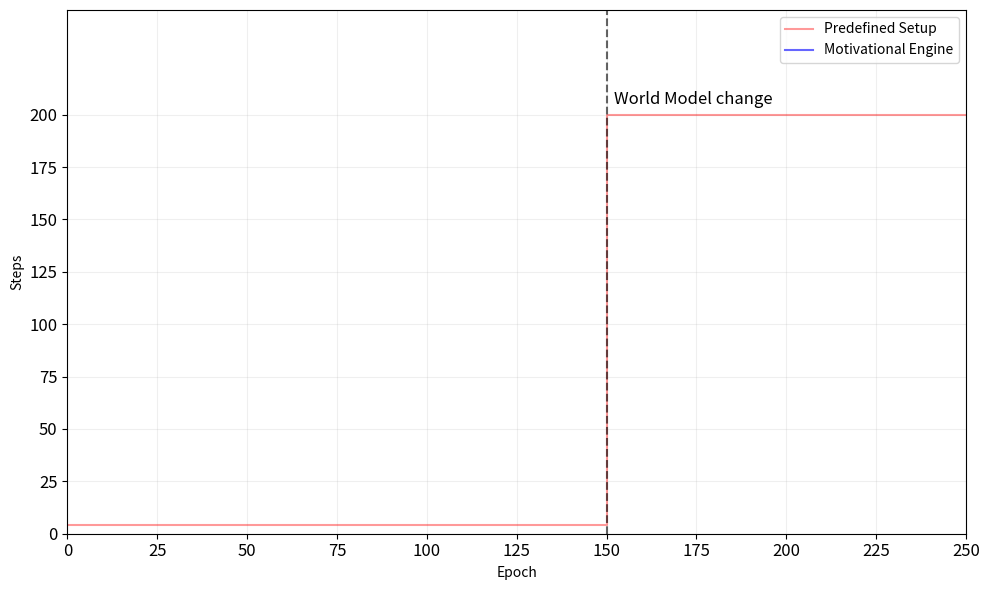

This chart was generated by the following Python code: (Note: this script raises an exception after producing the figure.)
import matplotlib.pyplot as plt
import numpy as np

num_files_cur = 20
base_path_cur = "/home/citic_gii/sim/results_data/cur_wm_"
base_path_nov = "/home/citic_gii/sim/results_data/nov_wm_"
steps_data_cur = {}
steps_data_nov = {}


for i in range(num_files_cur):
    filename = f"{base_path_cur}{i}.txt"
    try:
        with open(filename, "r") as f:
            for line in f:
                parts = line.strip().split()
                if len(parts) == 4:
                    epoch = int(parts[0])
                    step = int(parts[2])
                    
                    # Pokud epochu vidíme poprvé, vytvoříme pro ni seznam
                    if epoch not in steps_data_cur:
                        steps_data_cur[epoch] = []
                    
                    # Přidáme hodnotu 'step' ze souboru
                    steps_data_cur[epoch].append(step)
    except FileNotFoundError:
        print(f"Varování: Soubor {filename} nebyl nalezen a bude přeskočen.")
        
epochs_cur_avg = []
steps_cur_avg = []
steps_cur_p25 = []
steps_cur_p75 = []

# Projdeme seřazené epochy a vypočítáme průměr
for epoch in sorted(steps_data_cur.keys()):
    steps_for_this_epoch = steps_data_cur[epoch]

    if len(steps_for_this_epoch) < num_files_cur:
        print(f"Poznámka: Epocha {epoch} má jen {len(steps_for_this_epoch)}/{num_files_cur} záznamů.")

    median_step = np.median(steps_for_this_epoch)
    p25 = np.percentile(steps_for_this_epoch, 25)
    p75 = np.percentile(steps_for_this_epoch, 75)

    epochs_cur_avg.append(epoch)
    steps_cur_avg.append(median_step)
    steps_cur_p25.append(p25)
    steps_cur_p75.append(p75)

print("Průměrování 'vystup_cur' dokončeno.")

# --- Část 2: Načtení dat pro "vystup_nov" (beze změny) ---


# for i in range(num_files_cur):
#     filename = f"{base_path_nov}{i}.txt"
#     try:
#         with open(filename, "r") as f:
#             for line in f:
#                 parts = line.strip().split()
#                 if len(parts) == 4:
#                     epoch = int(parts[0])
#                     step = int(parts[2])
                    
#                     # Pokud epochu vidíme poprvé, vytvoříme pro ni seznam
#                     if epoch not in steps_data_nov:
#                         steps_data_nov[epoch] = []
                    
#                     # Přidáme hodnotu 'step' ze souboru
#                     steps_data_nov[epoch].append(step)
#     except FileNotFoundError:
#         print(f"Varování: Soubor {filename} nebyl nalezen a bude přeskočen.")
        
# epochs_nov_avg = []
# steps_nov_avg = []
# steps_nov_p25 = []
# steps_nov_p75 = []


# for epoch in sorted(steps_data_nov.keys()):
#     steps_for_this_epoch = steps_data_nov[epoch]

#     if len(steps_for_this_epoch) < num_files_cur:
#         print(f"Poznámka: Epocha {epoch} má jen {len(steps_for_this_epoch)}/{num_files_cur} záznamů.")

#     median_step = np.median(steps_for_this_epoch)
#     p25 = np.percentile(steps_for_this_epoch, 25)
#     p75 = np.percentile(steps_for_this_epoch, 75)

#     epochs_nov_avg.append(epoch)
#     steps_nov_avg.append(median_step)
#     steps_nov_p25.append(p25)
#     steps_nov_p75.append(p75)

# print("Průměrování 'vystup_nov' dokončeno.")



plt.figure(figsize=(10, 6))


x_points = [0, 150, 150, 500]
y_points = [4, 4, 200, 200]
plt.plot(x_points, y_points, color='red', linestyle='-', alpha=0.4, label='Predefined Setup')
plt.axvline(x=150, color='black', linestyle='--', linewidth=1.5, alpha=0.6)
plt.text(150 + 2, 205, 'World Model change', fontsize=12)


plt.plot(epochs_cur_avg, steps_cur_avg, color='blue', linestyle='-', alpha=0.6, label='Motivational Engine')
plt.fill_between(
    epochs_cur_avg,
    steps_cur_p25,
    steps_cur_p75,
    color='blue',
    alpha=0.2
)

# plt.plot(epochs_nov_avg, steps_nov_avg, color='green', linestyle='-', alpha=0.6, label='Novelty')
# plt.fill_between(
#     epochs_nov_avg,
#     steps_nov_p25,
#     steps_nov_p75,
#     color='green',
#     alpha=0.2
# )

plt.xlabel("Epoch")
plt.ylabel("Steps")
plt.grid(linestyle='-', alpha=0.2) 
x_ticks = np.arange(0, 501, 25)
y_ticks = np.arange(0, 201, 25)
plt.xticks(x_ticks, fontsize=12)
plt.yticks(y_ticks, fontsize=12)
plt.xlim(0, 250)
plt.ylim(0, 250) 

plt.legend()
plt.tight_layout()
plt.savefig("/home/citic_gii/sim/plot_ijrc_wm.png", dpi=300)
plt.show()
